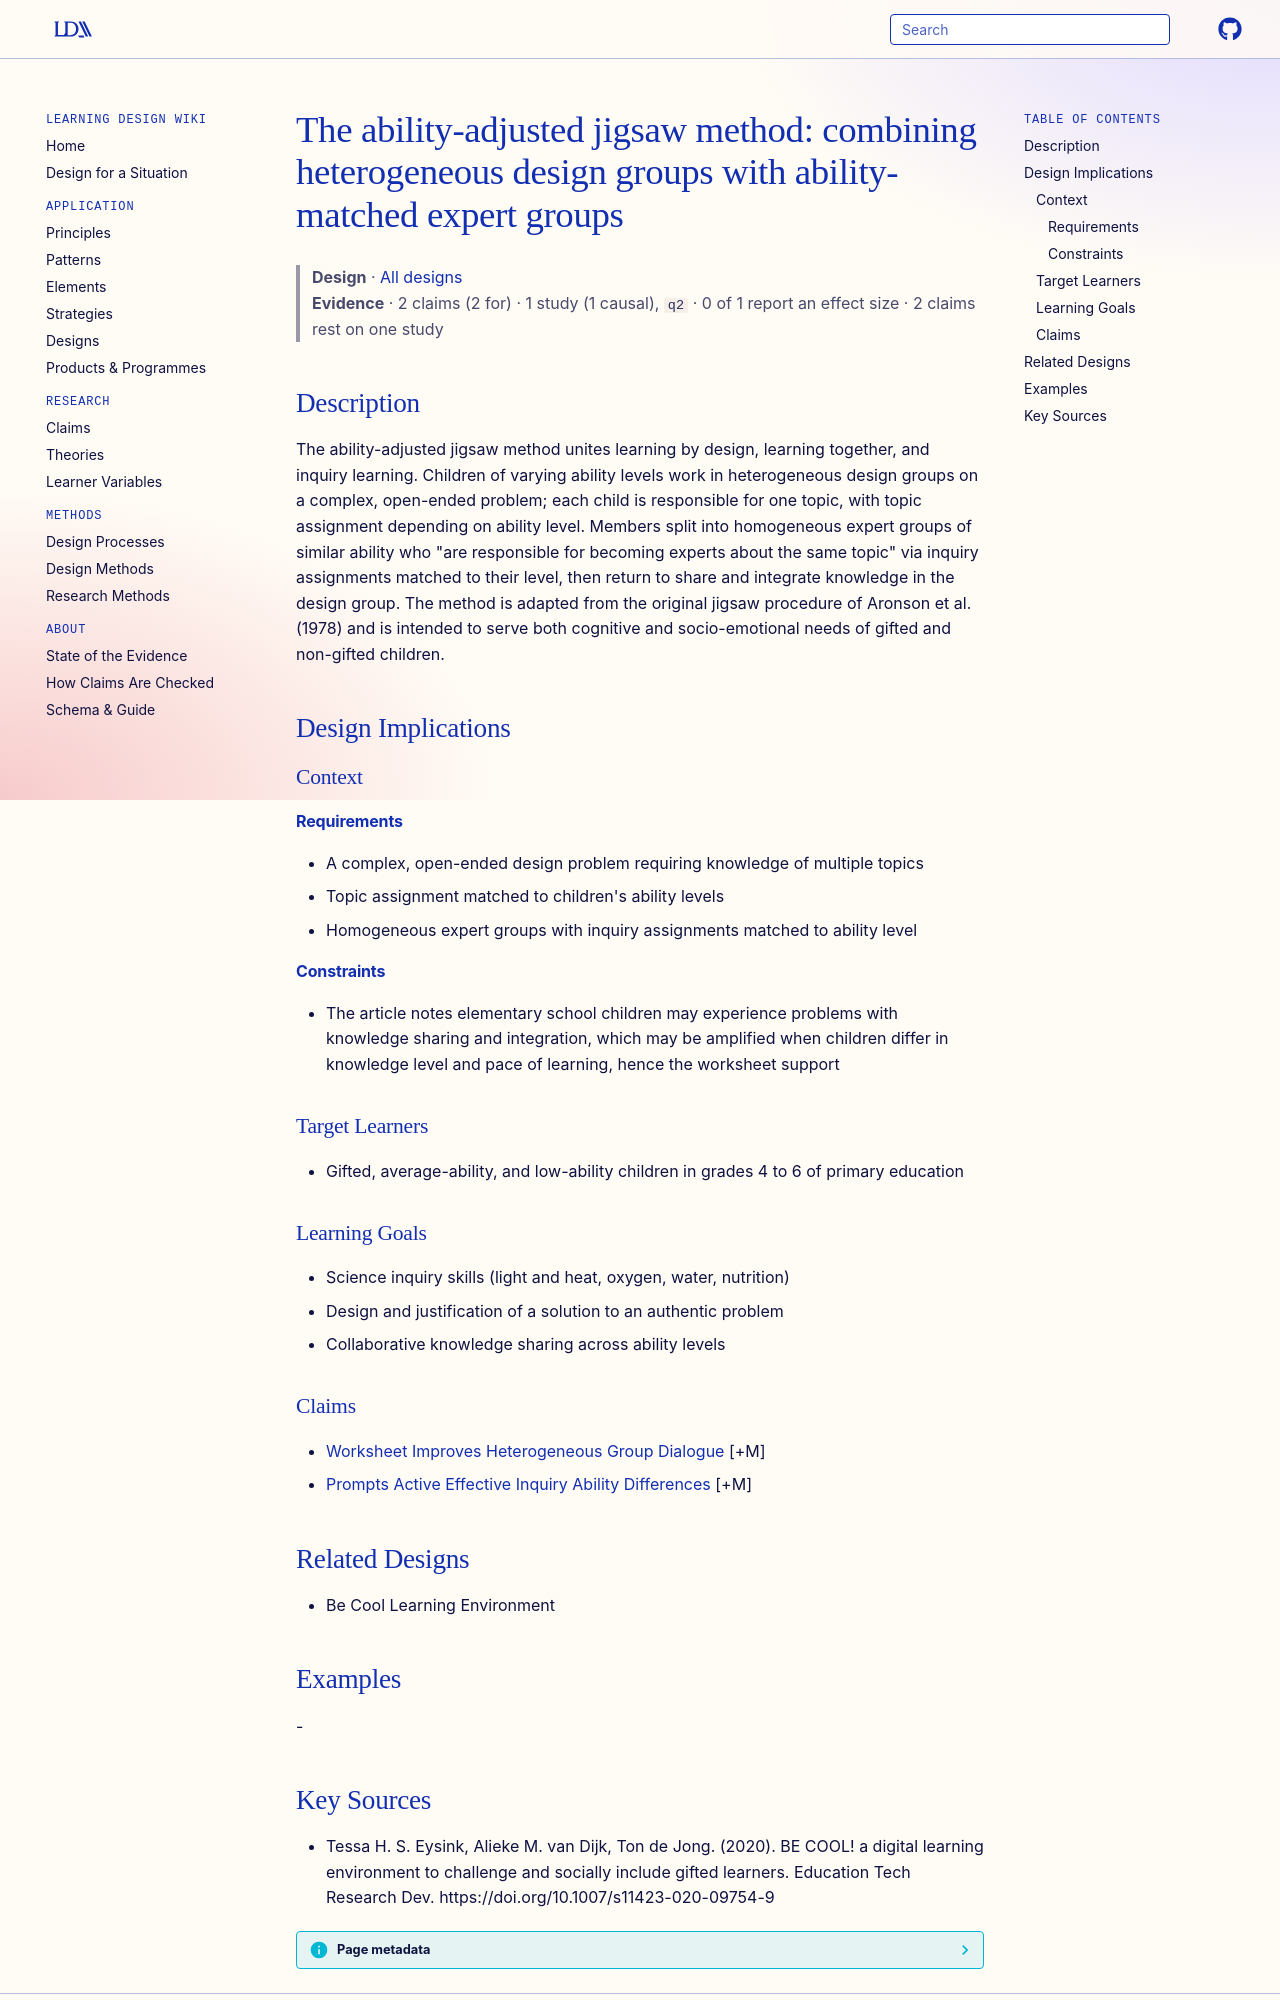

repository: Learning-Design-Alliance/learning-wiki · page: designs/ability-adjusted-jigsaw-method/index.html · generator: mkdocs

---
type: design
id: ability-adjusted-jigsaw-method
title: "The ability-adjusted jigsaw method: combining heterogeneous design groups with ability-matched expert groups"
description: The ability-adjusted jigsaw method unites learning by design, learning together, and inquiry learning.
status: review
generated:
  by: "process:settle-candidates"
  at: 2026-10-29
sources:
  - id: tessa-h-s-eysink-2020
    resource: "https://doi.org/10.1007/s11423-020-09754-9"
    title: "Tessa H. S. Eysink, Alieke M. van Dijk, Ton de Jong. (2020). BE COOL! a digital learning environment to challenge and socially include gifted learners. Education Tech Research Dev. https://doi.org/10.1007/s11423-020-09754-9"
    author: Tessa H. S. Eysink, Alieke M. van Dijk, Ton de Jong
---

# The ability-adjusted jigsaw method: combining heterogeneous design groups with ability-matched expert groups

> **Design** · [All designs](index.md)
> **Evidence** · 2 claims (2 for) · 1 study (1 causal), `q2` · 0 of 1 report an effect size · 2 claims rest on one study

## Description
The ability-adjusted jigsaw method unites learning by design, learning together, and inquiry learning. Children of varying ability levels work in heterogeneous design groups on a complex, open-ended problem; each child is responsible for one topic, with topic assignment depending on ability level. Members split into homogeneous expert groups of similar ability who "are responsible for becoming experts about the same topic" via inquiry assignments matched to their level, then return to share and integrate knowledge in the design group. The method is adapted from the original jigsaw procedure of Aronson et al. (1978) and is intended to serve both cognitive and socio-emotional needs of gifted and non-gifted children.

## Design Implications

### Context
#### Requirements
- A complex, open-ended design problem requiring knowledge of multiple topics
- Topic assignment matched to children's ability levels
- Homogeneous expert groups with inquiry assignments matched to ability level
#### Constraints
- The article notes elementary school children may experience problems with knowledge sharing and integration, which may be amplified when children differ in knowledge level and pace of learning, hence the worksheet support

### Target Learners
- Gifted, average-ability, and low-ability children in grades 4 to 6 of primary education

### Learning Goals
- Science inquiry skills (light and heat, oxygen, water, nutrition)
- Design and justification of a solution to an authentic problem
- Collaborative knowledge sharing across ability levels

### Claims
- [Worksheet Improves Heterogeneous Group Dialogue](../claims/worksheet-improves-heterogeneous-group-dialogue.md) [+M]
- [Prompts Active Effective Inquiry Ability Differences](../claims/prompts-active-effective-inquiry-ability-differences.md) [+M]

## Related Designs
- Be Cool Learning Environment

## Examples
-
